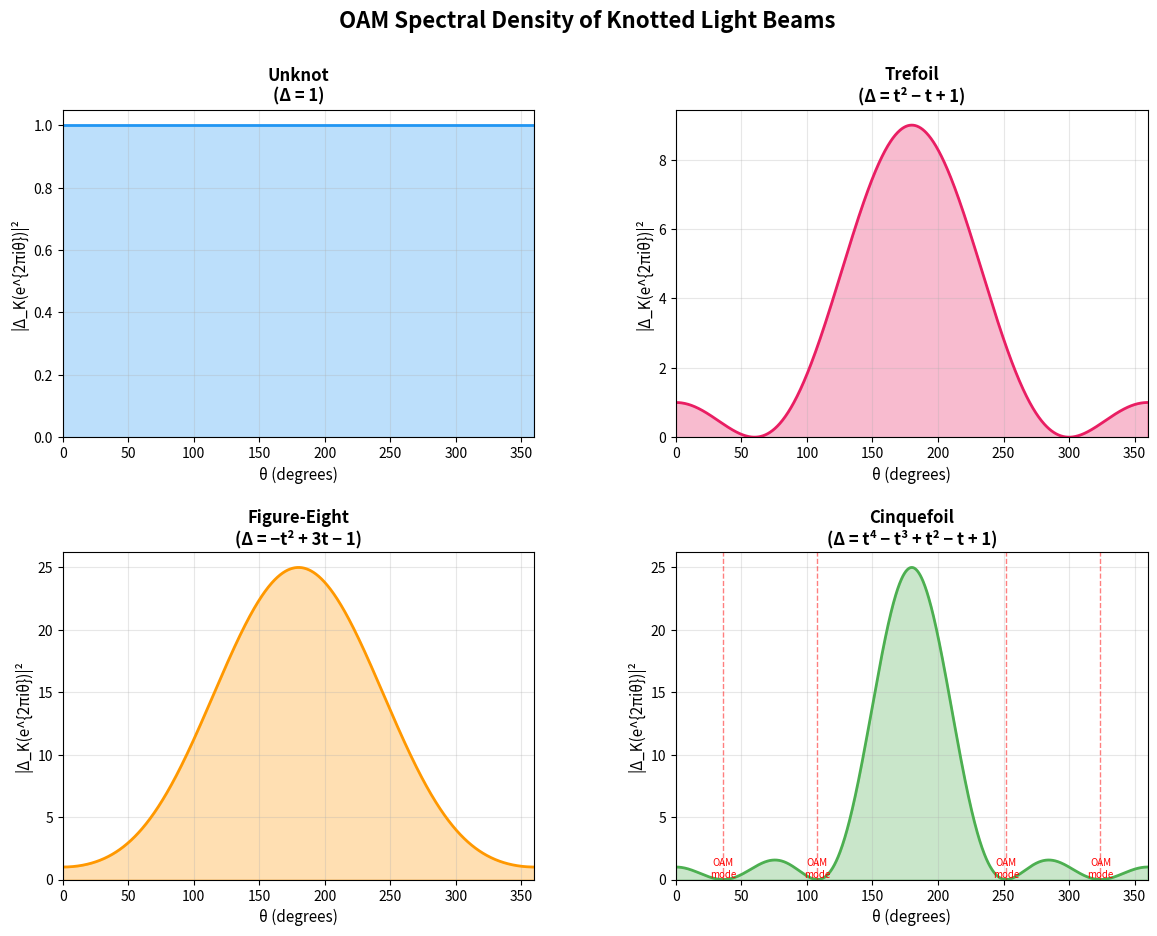

Write the Python code that produced this figure.
#!/usr/bin/env python3
"""
Visualization 1: OAM Spectral Density on the Unit Circle

Visualizes the spectral density |Δ_K(e^{2πiθ})|² for different knots,
showing how the Alexander polynomial creates distinct "fingerprints"
on the unit circle. Roots of the polynomial appear as dips to zero
in the spectral density, corresponding to OAM modes of knotted light.
"""
import numpy as np
import matplotlib.pyplot as plt
import matplotlib.gridspec as gridspec


def alexander_eval(coeffs, t):
    """Evaluate polynomial with given coefficients at complex point t."""
    result = complex(0, 0)
    for i, c in enumerate(coeffs):
        result += c * t**i
    return result


def spectral_density(coeffs, n_points=1000):
    """Compute |Δ_K(e^{2πiθ})|² on the unit circle."""
    thetas = np.linspace(0, 1, n_points, endpoint=False)
    density = np.array([
        abs(alexander_eval(coeffs, np.exp(2j * np.pi * theta)))**2
        for theta in thetas
    ])
    return thetas, density


# Knot data
knots = {
    'Unknot\n(Δ = 1)': [1],
    'Trefoil\n(Δ = t² − t + 1)': [1, -1, 1],
    'Figure-Eight\n(Δ = −t² + 3t − 1)': [-1, 3, -1],
    'Cinquefoil\n(Δ = t⁴ − t³ + t² − t + 1)': [1, -1, 1, -1, 1],
}

colors = ['#2196F3', '#E91E63', '#FF9800', '#4CAF50']

fig = plt.figure(figsize=(14, 10))
gs = gridspec.GridSpec(2, 2, hspace=0.35, wspace=0.3)

for idx, ((name, coeffs), color) in enumerate(zip(knots.items(), colors)):
    ax = fig.add_subplot(gs[idx])

    thetas, density = spectral_density(coeffs)

    ax.fill_between(thetas * 360, 0, density, alpha=0.3, color=color)
    ax.plot(thetas * 360, density, color=color, linewidth=2)

    # Mark roots (where density ≈ 0)
    root_indices = np.where(density < 1e-6)[0]
    if len(root_indices) > 0:
        for ri in root_indices[::max(1, len(root_indices)//10)]:
            ax.axvline(x=thetas[ri]*360, color='red', linestyle='--',
                      alpha=0.5, linewidth=1)
            ax.annotate(f'OAM\nmode',
                       xy=(thetas[ri]*360, 0), fontsize=7,
                       ha='center', va='bottom', color='red')

    ax.set_xlabel('θ (degrees)', fontsize=11)
    ax.set_ylabel('|Δ_K(e^{2πiθ})|²', fontsize=11)
    ax.set_title(name, fontsize=12, fontweight='bold')
    ax.set_xlim(0, 360)
    ax.set_ylim(bottom=0)
    ax.grid(True, alpha=0.3)

fig.suptitle('OAM Spectral Density of Knotted Light Beams',
            fontsize=16, fontweight='bold', y=0.98)
plt.savefig('viz_oam_spectrum.png', dpi=150, bbox_inches='tight')
print("Saved viz_oam_spectrum.png")
